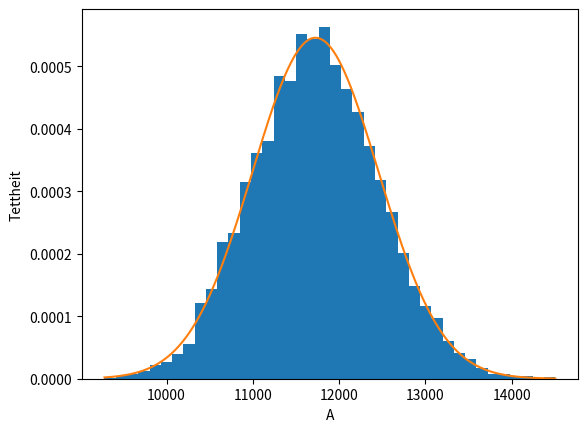

Python code for this plot:
import numpy as np
import matplotlib.pyplot as plt
from scipy.stats import norm, probplot

# Gitte verdiar
mu_x, sigma_x = 150, 5
mu_y, sigma_y = 200, 7
mu_t, sigma_t = 0.9, 0.05
n = 10000


X = np.random.normal(mu_x, sigma_x, n)
Y = np.random.normal(mu_y, sigma_y, n)
T = np.random.normal(mu_t, sigma_t, n)


A = 0.5 * X * Y * np.sin(T)

mu_a = np.mean(A)
sigma_a = np.std(A, ddof=1)

print("Tilnærma verdiar:")
print("mu_a =", mu_a)
print("sigma_a =", sigma_a)


plt.hist(A, bins=40, density=True)
x = np.linspace(min(A), max(A), 400)
plt.plot(x, norm.pdf(x, mu_a, sigma_a)) 
plt.xlabel("A")
plt.ylabel("Tettheit")
plt.show()

plt.show()
